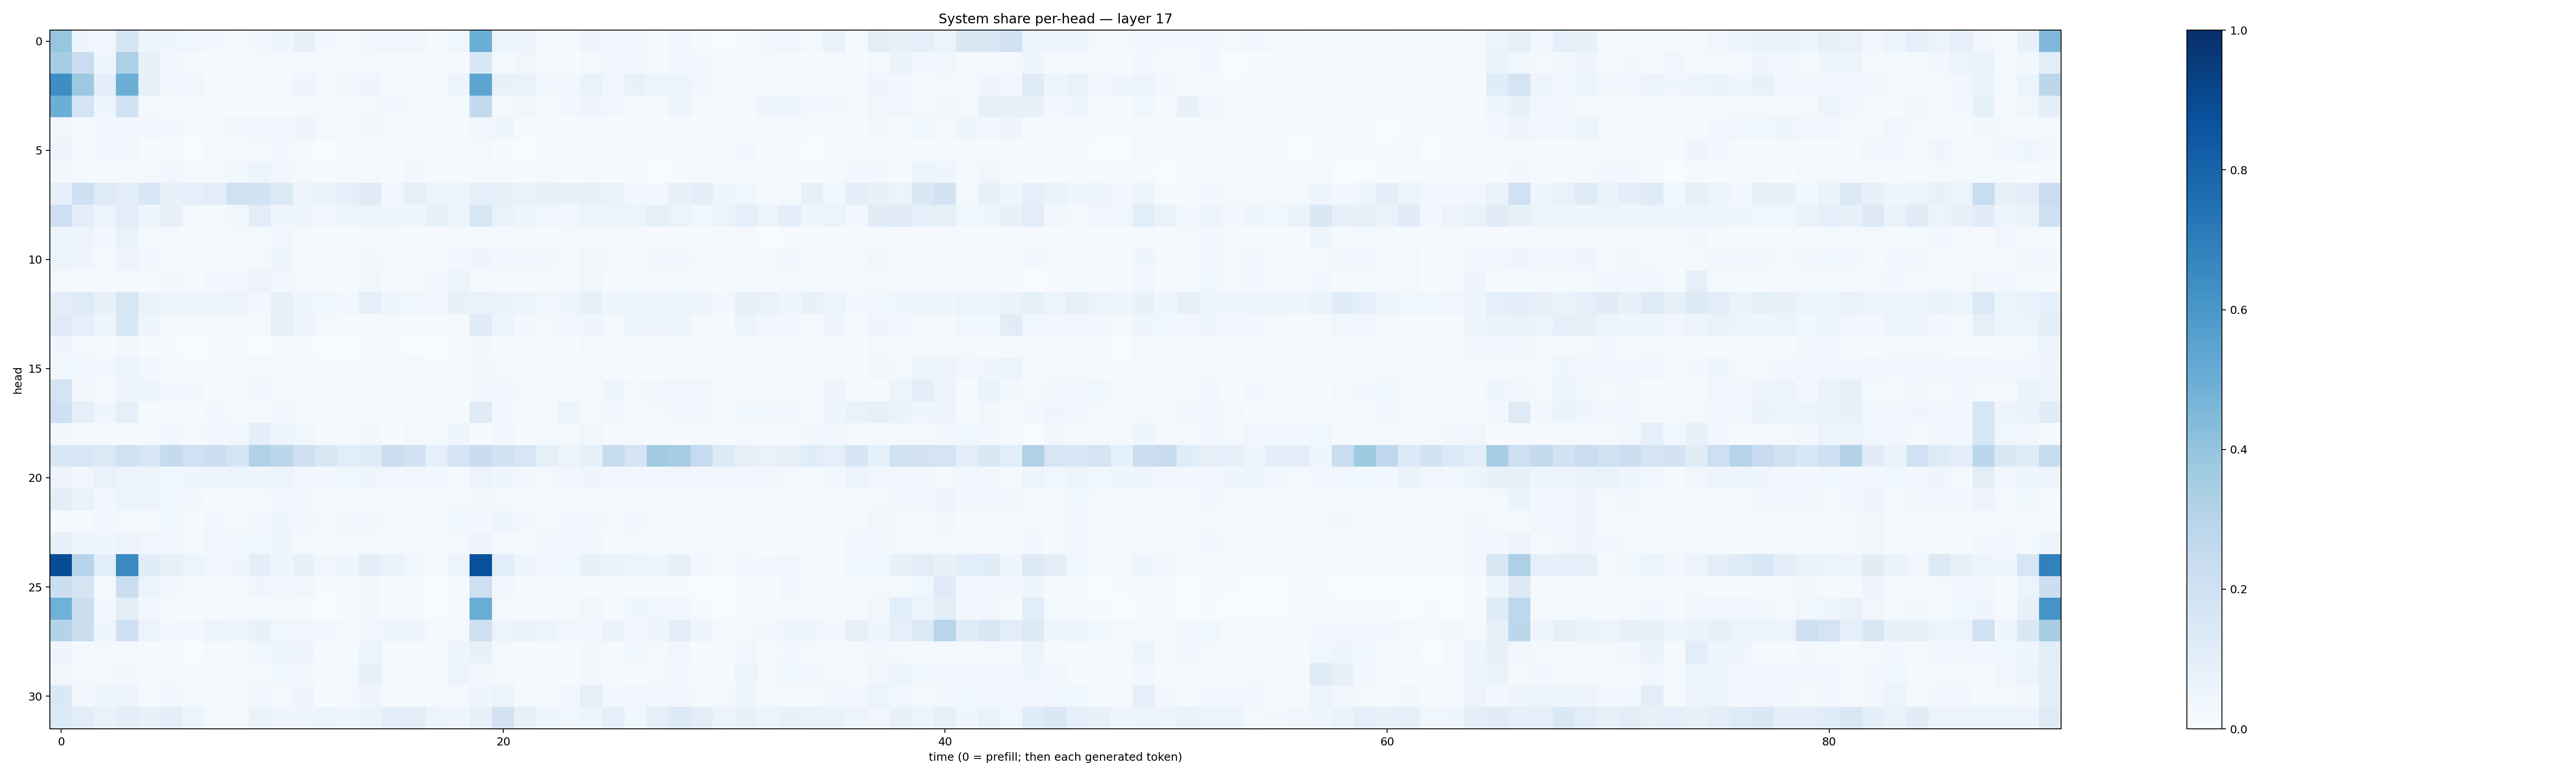

The file beside this chart, header and first rows:
0.3943187, 0.040097564, 0.0242436, 0.16464649, 0.04605437, 0.045586906, 0.03719194, 0.024042388, 0.011090421, 0.03124831, 0.04237359, 0.07924362, 0.025031583, 0.019297237, 0.035419673, 0.034810517, 0.032274842, 0.007551396, 0.03902387, 0.49658644, 0.05192795, 0.049558334, 0.0093281185, 0.01239184
0.3483, 0.2276, 0.04395, 0.3284, 0.07405, 0.02802, 0.01553, 0.009084, 0.006975, 0.01622, 0.009829, 0.01587, 0.01351, 0.01396, 0.01831, 0.01394, 0.01045, 0.004753, 0.009101, 0.146, 0.01341, 0.03233, 0.01607, 0.007296
0.6392, 0.3777, 0.09883, 0.4982, 0.07951, 0.02391, 0.0379, 0.01393, 0.007461, 0.0144, 0.01545, 0.04006, 0.01802, 0.02814, 0.04288, 0.02318, 0.01943, 0.007351, 0.04888, 0.536, 0.07701, 0.0667, 0.02545, 0.02923
0.4967, 0.1727, 0.04506, 0.1951, 0.01697, 0.01213, 0.01256, 0.005659, 0.004921, 0.007287, 0.004071, 0.0159, 0.01769, 0.01287, 0.02076, 0.02435, 0.01784, 0.007193, 0.01549, 0.2593, 0.02297, 0.0329, 0.01219, 0.02688
0.03676, 0.02071, 0.02456, 0.03355, 0.02437, 0.02369, 0.01338, 0.01443, 0.03097, 0.03653, 0.02761, 0.04534, 0.02012, 0.01077, 0.02624, 0.01397, 0.01191, 0.005593, 0.007064, 0.0345, 0.03932, 0.009058, 0.007302, 0.00698
0.04741, 0.01123, 0.02702, 0.0326, 0.007097, 0.009113, 0.003806, 0.008703, 0.008283, 0.01732, 0.02805, 0.01, 0.001636, 0.00564, 0.01143, 0.004221, 0.009698, 0.006672, 0.016, 0.01738, 0.004687, 0.002033, 0.00581, 0.008878
0.02615, 0.01527, 0.01014, 0.01416, 0.0186, 0.03133, 0.02223, 0.01835, 0.03075, 0.05391, 0.02968, 0.01604, 0.01181, 0.01246, 0.01206, 0.00626, 0.02554, 0.01562, 0.01126, 0.01823, 0.008652, 0.009277, 0.01725, 0.006931
0.09269, 0.2062, 0.1228, 0.1004, 0.1561, 0.07418, 0.08704, 0.105, 0.197, 0.1868, 0.1346, 0.05774, 0.06517, 0.08961, 0.1177, 0.0351, 0.08871, 0.05875, 0.04758, 0.08948, 0.08148, 0.06657, 0.07384, 0.07301
0.2044, 0.09911, 0.06132, 0.108, 0.04153, 0.07853, 0.02263, 0.01374, 0.02562, 0.1033, 0.04001, 0.04109, 0.02575, 0.04822, 0.051, 0.04229, 0.0406, 0.08484, 0.04927, 0.1533, 0.06989, 0.0506, 0.03652, 0.02966
0.05996, 0.04722, 0.02606, 0.06935, 0.02223, 0.02264, 0.008796, 0.01171, 0.01676, 0.01526, 0.03475, 0.01361, 0.007415, 0.007198, 0.01467, 0.01194, 0.007584, 0.008079, 0.008456, 0.01475, 0.02265, 0.008452, 0.008307, 0.01812
0.0589, 0.0421, 0.02232, 0.05048, 0.02563, 0.02139, 0.014, 0.01268, 0.01597, 0.0193, 0.05011, 0.02058, 0.01975, 0.01509, 0.02461, 0.01324, 0.0153, 0.01229, 0.02809, 0.04302, 0.03116, 0.02599, 0.02555, 0.01334
0.01606, 0.005625, 0.008691, 0.0208, 0.01103, 0.03047, 0.01411, 0.03011, 0.02928, 0.05509, 0.03033, 0.02306, 0.009244, 0.01318, 0.03681, 0.01305, 0.01466, 0.02587, 0.05773, 0.008151, 0.009786, 0.005997, 0.009584, 0.01165
0.09732, 0.1236, 0.08154, 0.1569, 0.06454, 0.05012, 0.05358, 0.05014, 0.05596, 0.02572, 0.08383, 0.04656, 0.03841, 0.03111, 0.08944, 0.0437, 0.0387, 0.03254, 0.07081, 0.06831, 0.06263, 0.05991, 0.03247, 0.04848
0.1241, 0.09205, 0.04904, 0.1527, 0.03969, 0.01591, 0.01778, 0.01749, 0.02058, 0.02039, 0.08588, 0.04084, 0.01649, 0.005978, 0.02264, 0.01728, 0.01442, 0.008295, 0.01627, 0.1134, 0.05168, 0.02554, 0.01873, 0.03373
0.04292, 0.02007, 0.01384, 0.02639, 0.006667, 0.003931, 0.002239, 0.004538, 0.005335, 0.002772, 0.008575, 0.01473, 0.003674, 0.002491, 0.01414, 0.004825, 0.00357, 0.002017, 0.009022, 0.02916, 0.01078, 0.005128, 0.009281, 0.004367
0.03859, 0.03827, 0.0254, 0.06106, 0.024, 0.01351, 0.008683, 0.005539, 0.007465, 0.01695, 0.01287, 0.02139, 0.01276, 0.008628, 0.01411, 0.009967, 0.02075, 0.008105, 0.01175, 0.02925, 0.02269, 0.01763, 0.00713, 0.01037
0.1792, 0.02608, 0.01154, 0.04042, 0.05012, 0.02686, 0.02383, 0.01077, 0.008586, 0.03457, 0.01864, 0.02024, 0.01506, 0.006625, 0.006227, 0.01132, 0.02027, 0.006008, 0.01538, 0.02703, 0.03442, 0.02331, 0.01195, 0.01541
0.2043, 0.08923, 0.04259, 0.0919, 0.01368, 0.007472, 0.01118, 0.02428, 0.02106, 0.009206, 0.02886, 0.02047, 0.00807, 0.007365, 0.01481, 0.009685, 0.01697, 0.006743, 0.01425, 0.1182, 0.02518, 0.01805, 0.01962, 0.05105
0.02917, 0.01868, 0.01182, 0.01235, 0.01641, 0.02666, 0.02022, 0.02509, 0.0383, 0.09562, 0.04962, 0.03739, 0.01411, 0.01598, 0.02436, 0.005703, 0.02098, 0.016, 0.03924, 0.004067, 0.03321, 0.01458, 0.01843, 0.02158
0.1517, 0.1634, 0.14, 0.189, 0.1588, 0.2556, 0.2024, 0.2159, 0.167, 0.3194, 0.2778, 0.2073, 0.1504, 0.1056, 0.1187, 0.2218, 0.1834, 0.08932, 0.1732, 0.2399, 0.1889, 0.1592, 0.08414, 0.05089
0.05714, 0.03377, 0.06857, 0.05178, 0.05118, 0.03743, 0.04247, 0.0424, 0.05169, 0.0407, 0.0514, 0.03116, 0.02639, 0.03585, 0.04035, 0.03237, 0.03156, 0.02943, 0.02098, 0.05562, 0.04379, 0.03462, 0.02145, 0.03236
0.09692, 0.06648, 0.02508, 0.05923, 0.05829, 0.03903, 0.02561, 0.01535, 0.01656, 0.01705, 0.02744, 0.02348, 0.0119, 0.01691, 0.02044, 0.01282, 0.01285, 0.01063, 0.02153, 0.02544, 0.02178, 0.01444, 0.01572, 0.02024
0.01207, 0.004778, 0.02606, 0.02118, 0.01522, 0.03594, 0.01534, 0.02572, 0.02226, 0.02759, 0.04275, 0.03117, 0.02159, 0.02733, 0.029, 0.01851, 0.01481, 0.0198, 0.03615, 0.0252, 0.04395, 0.02943, 0.02187, 0.02734
0.07082, 0.04084, 0.04365, 0.05507, 0.03152, 0.03058, 0.01956, 0.03305, 0.03774, 0.03717, 0.04501, 0.02153, 0.01197, 0.02097, 0.01675, 0.01365, 0.01726, 0.01435, 0.01633, 0.04904, 0.02317, 0.01381, 0.0333, 0.02652
0.8884, 0.2957, 0.1078, 0.6557, 0.1169, 0.08431, 0.05194, 0.03355, 0.04197, 0.09769, 0.04263, 0.07557, 0.03153, 0.04188, 0.1005, 0.06845, 0.03652, 0.01242, 0.04888, 0.8767, 0.1067, 0.04642, 0.03512, 0.03589
0.2157, 0.1717, 0.02297, 0.2258, 0.06061, 0.02883, 0.01339, 0.008732, 0.01964, 0.03941, 0.02791, 0.03457, 0.005829, 0.006673, 0.02898, 0.006838, 0.005945, 0.002351, 0.01261, 0.2114, 0.02369, 0.006076, 0.01065, 0.01124
0.4855, 0.2255, 0.03065, 0.09575, 0.0275, 0.01275, 0.005868, 0.004896, 0.008137, 0.01961, 0.01556, 0.009384, 0.003472, 0.004227, 0.02672, 0.006936, 0.007004, 0.001606, 0.01368, 0.506, 0.01884, 0.01157, 0.007809, 0.01028
0.3058, 0.2202, 0.04368, 0.2079, 0.05484, 0.02741, 0.02527, 0.05444, 0.04366, 0.07749, 0.03622, 0.03158, 0.02882, 0.02118, 0.03231, 0.04815, 0.04103, 0.01357, 0.01747, 0.2044, 0.05828, 0.06358, 0.06168, 0.03231
0.04694, 0.01415, 0.0183, 0.02309, 0.006646, 0.01544, 0.003832, 0.01112, 0.01352, 0.03646, 0.04192, 0.04343, 0.007322, 0.01302, 0.05088, 0.008859, 0.00675, 0.02211, 0.05048, 0.07093, 0.01685, 0.004869, 0.007951, 0.008773
0.03248, 0.02043, 0.01762, 0.03027, 0.01007, 0.02332, 0.007283, 0.005499, 0.01458, 0.02341, 0.03541, 0.02594, 0.01242, 0.02062, 0.07198, 0.01763, 0.01018, 0.01767, 0.05616, 0.02384, 0.0208, 0.01194, 0.008909, 0.005634
0.1467, 0.03074, 0.03967, 0.0501, 0.01279, 0.03304, 0.0118, 0.009091, 0.01217, 0.03249, 0.02064, 0.04191, 0.007243, 0.01587, 0.0423, 0.0106, 0.01897, 0.011, 0.02334, 0.0403, 0.0574, 0.01415, 0.01827, 0.0276
0.1342, 0.1035, 0.067, 0.09706, 0.07706, 0.1011, 0.05879, 0.02185, 0.01573, 0.06487, 0.04459, 0.04548, 0.06056, 0.03929, 0.06536, 0.09505, 0.1022, 0.05696, 0.04337, 0.07889, 0.1819, 0.08498, 0.04707, 0.03803
